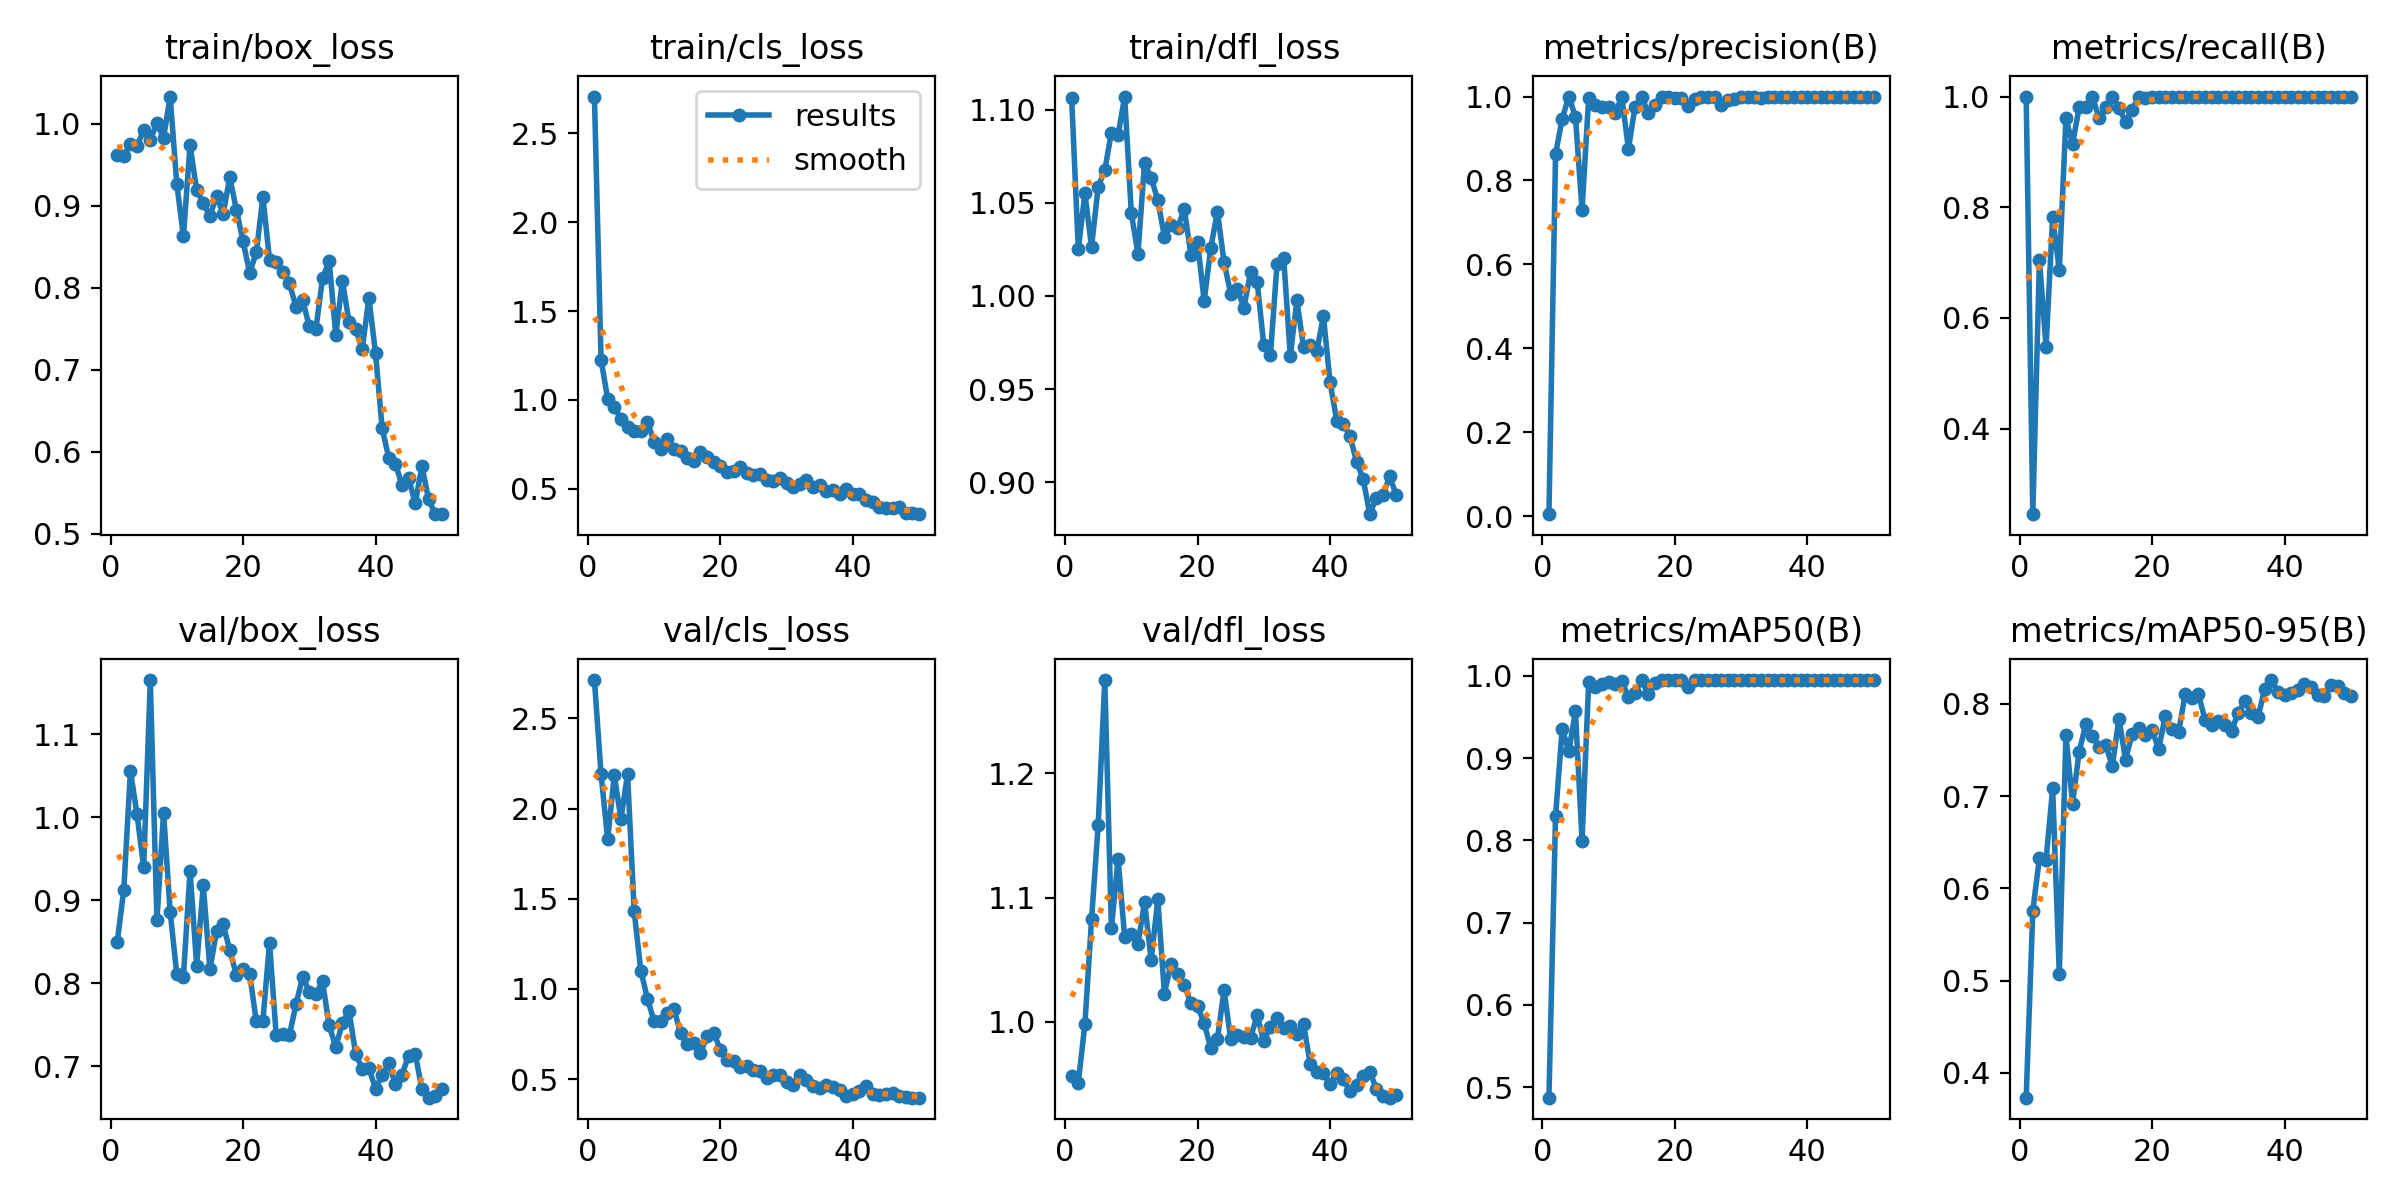

Values plotted in this chart, from the file beside it:
epoch, time, train/box_loss, train/cls_loss, train/dfl_loss, metrics/precision(B), metrics/recall(B), metrics/mAP50(B), metrics/mAP50-95(B), val/box_loss, val/cls_loss, val/dfl_loss, lr/pg0, lr/pg1, lr/pg2
1, 6.484, 0.9626, 2.707, 1.106, 0.00477, 1, 0.4871, 0.3731, 0.8492, 2.712, 0.9562, 0.0002, 0.0002, 0.0002
2, 12.68, 0.961, 1.226, 1.025, 0.8621, 0.2455, 0.8294, 0.5757, 0.9127, 2.191, 0.9508, 0.0004117, 0.0004117, 0.0004117
3, 18.81, 0.976, 1.005, 1.055, 0.9473, 0.7052, 0.936, 0.6331, 1.056, 1.829, 0.9983, 0.0006147, 0.0006147, 0.0006147
4, 24.98, 0.9732, 0.9584, 1.026, 1, 0.548, 0.9083, 0.6311, 1.003, 2.183, 1.082, 0.0008089, 0.0008089, 0.0008089
5, 31.12, 0.9929, 0.8929, 1.059, 0.9523, 0.7824, 0.9568, 0.7083, 0.9394, 1.944, 1.158, 0.0009945, 0.0009945, 0.0009945
6, 37.16, 0.9808, 0.8454, 1.068, 0.7296, 0.6863, 0.7999, 0.5074, 1.165, 2.19, 1.275, 0.001171, 0.001171, 0.001171
7, 43.12, 1.001, 0.8256, 1.088, 0.9968, 0.9608, 0.9925, 0.7663, 0.8755, 1.431, 1.075, 0.001339, 0.001339, 0.001339
8, 49.3, 0.9831, 0.8225, 1.086, 0.979, 0.9145, 0.987, 0.6919, 1.006, 1.102, 1.131, 0.001499, 0.001499, 0.001499
9, 61.24, 1.033, 0.8753, 1.107, 0.974, 0.9804, 0.9897, 0.7483, 0.8861, 0.947, 1.068, 0.00165, 0.00165, 0.00165
10, 79.27, 0.9267, 0.7643, 1.045, 0.9741, 0.9804, 0.9929, 0.7778, 0.8106, 0.8213, 1.07, 0.001644, 0.001644, 0.001644
11, 95.44, 0.863, 0.7229, 1.023, 0.9607, 1, 0.9903, 0.7649, 0.8075, 0.8203, 1.063, 0.001604, 0.001604, 0.001604
12, 113.5, 0.9742, 0.7769, 1.071, 0.9991, 0.9608, 0.9939, 0.7533, 0.9353, 0.8642, 1.096, 0.001564, 0.001564, 0.001564
13, 131.6, 0.9193, 0.7211, 1.064, 0.8754, 0.9804, 0.974, 0.7559, 0.8212, 0.8892, 1.05, 0.001525, 0.001525, 0.001525
14, 138.9, 0.9039, 0.7102, 1.051, 0.9759, 1, 0.9796, 0.7323, 0.9178, 0.7552, 1.098, 0.001485, 0.001485, 0.001485
15, 149.1, 0.8874, 0.6707, 1.032, 1, 0.9792, 0.9948, 0.7841, 0.8165, 0.696, 1.023, 0.001446, 0.001446, 0.001446
16, 156.5, 0.9123, 0.6563, 1.038, 0.9605, 0.9547, 0.9776, 0.7396, 0.8626, 0.6997, 1.047, 0.001406, 0.001406, 0.001406
17, 164.2, 0.8902, 0.7035, 1.037, 0.9803, 0.9762, 0.9917, 0.7673, 0.8708, 0.6454, 1.038, 0.001366, 0.001366, 0.001366
18, 171.9, 0.9353, 0.6808, 1.047, 0.9978, 1, 0.995, 0.7738, 0.8394, 0.7378, 1.029, 0.001327, 0.001327, 0.001327
19, 179.9, 0.8949, 0.6524, 1.022, 1, 0.9982, 0.995, 0.7667, 0.8101, 0.7567, 1.015, 0.001287, 0.001287, 0.001287
20, 187.3, 0.857, 0.6285, 1.029, 0.9965, 1, 0.995, 0.7719, 0.817, 0.6638, 1.012, 0.001248, 0.001248, 0.001248
21, 194.9, 0.8184, 0.596, 0.9973, 0.9969, 1, 0.995, 0.7509, 0.8111, 0.609, 0.9988, 0.001208, 0.001208, 0.001208
22, 202.1, 0.8432, 0.5975, 1.026, 0.9778, 1, 0.986, 0.787, 0.7541, 0.6025, 0.9786, 0.001168, 0.001168, 0.001168
23, 210.9, 0.9108, 0.6217, 1.045, 0.9937, 1, 0.995, 0.7731, 0.7549, 0.5664, 0.9859, 0.001129, 0.001129, 0.001129
24, 217.1, 0.8343, 0.59, 1.018, 0.9984, 1, 0.995, 0.7692, 0.8485, 0.5704, 1.025, 0.001089, 0.001089, 0.001089
25, 223.2, 0.8319, 0.5756, 1.001, 0.9985, 1, 0.995, 0.8105, 0.7376, 0.5494, 0.9862, 0.00105, 0.00105, 0.00105
26, 229.5, 0.819, 0.582, 1.004, 0.9979, 1, 0.995, 0.806, 0.739, 0.5456, 0.989, 0.00101, 0.00101, 0.00101
27, 243.3, 0.8054, 0.5512, 0.9936, 0.9802, 1, 0.995, 0.8104, 0.7376, 0.508, 0.9873, 0.0009704, 0.0009704, 0.0009704
28, 261.6, 0.7768, 0.5425, 1.013, 0.9921, 1, 0.995, 0.783, 0.7745, 0.5206, 0.9869, 0.0009308, 0.0009308, 0.0009308
29, 279.7, 0.7852, 0.5576, 1.008, 0.9946, 1, 0.995, 0.7769, 0.8078, 0.5251, 1.005, 0.0008912, 0.0008912, 0.0008912
30, 298.1, 0.7532, 0.5292, 0.9735, 0.9984, 1, 0.995, 0.7815, 0.7898, 0.4839, 0.9841, 0.0008516, 0.0008516, 0.0008516
31, 316.1, 0.7498, 0.5068, 0.9684, 0.9985, 1, 0.995, 0.7773, 0.787, 0.4684, 0.996, 0.000812, 0.000812, 0.000812
32, 335.2, 0.812, 0.5282, 1.017, 0.9981, 1, 0.995, 0.7704, 0.802, 0.5245, 1.003, 0.0007724, 0.0007724, 0.0007724
33, 353.2, 0.8327, 0.5465, 1.021, 0.9977, 1, 0.995, 0.7905, 0.749, 0.4935, 0.9951, 0.0007328, 0.0007328, 0.0007328
34, 371.2, 0.7427, 0.5088, 0.9679, 0.9981, 1, 0.995, 0.8028, 0.7227, 0.4611, 0.9966, 0.0006932, 0.0006932, 0.0006932
35, 389.5, 0.8087, 0.5212, 0.9976, 0.9985, 1, 0.995, 0.7899, 0.7525, 0.4493, 0.9904, 0.0006536, 0.0006536, 0.0006536
36, 407.6, 0.7586, 0.4869, 0.9726, 0.9987, 1, 0.995, 0.7853, 0.7665, 0.4697, 0.9979, 0.000614, 0.000614, 0.000614
37, 424.5, 0.7496, 0.4946, 0.9737, 0.9988, 1, 0.995, 0.8165, 0.7148, 0.4576, 0.9662, 0.0005744, 0.0005744, 0.0005744
38, 442.5, 0.726, 0.4718, 0.9702, 0.9988, 1, 0.995, 0.8259, 0.6967, 0.4394, 0.9596, 0.0005348, 0.0005348, 0.0005348
39, 460.7, 0.7878, 0.4973, 0.9891, 0.9989, 1, 0.995, 0.8129, 0.6975, 0.4069, 0.9589, 0.0004952, 0.0004952, 0.0004952
40, 479, 0.7204, 0.4713, 0.9539, 0.9988, 1, 0.995, 0.8095, 0.6729, 0.4194, 0.9494, 0.0004556, 0.0004556, 0.0004556
41, 497, 0.6287, 0.4708, 0.9331, 0.9988, 1, 0.995, 0.8124, 0.6896, 0.4372, 0.9586, 0.000416, 0.000416, 0.000416
42, 515.1, 0.5927, 0.4373, 0.9315, 0.9987, 1, 0.995, 0.8147, 0.7033, 0.4648, 0.9535, 0.0003764, 0.0003764, 0.0003764
43, 530.7, 0.5857, 0.4253, 0.9248, 0.9987, 1, 0.995, 0.8213, 0.678, 0.4177, 0.9441, 0.0003368, 0.0003368, 0.0003368
44, 538.2, 0.5596, 0.3969, 0.9109, 0.9988, 1, 0.995, 0.8186, 0.6899, 0.4099, 0.9487, 0.0002972, 0.0002972, 0.0002972
45, 544.2, 0.5676, 0.3932, 0.9018, 0.9988, 1, 0.995, 0.8093, 0.7127, 0.4162, 0.9561, 0.0002576, 0.0002576, 0.0002576
46, 550.2, 0.5374, 0.3916, 0.8828, 0.9988, 1, 0.995, 0.8082, 0.7143, 0.4216, 0.9596, 0.000218, 0.000218, 0.000218
47, 556.1, 0.5828, 0.3974, 0.8917, 0.9989, 1, 0.995, 0.8204, 0.6723, 0.4094, 0.9459, 0.0001784, 0.0001784, 0.0001784
48, 562.2, 0.5427, 0.3605, 0.8931, 0.9989, 1, 0.995, 0.8197, 0.662, 0.4024, 0.9401, 0.0001388, 0.0001388, 0.0001388
49, 568.4, 0.5242, 0.3622, 0.9032, 0.9989, 1, 0.995, 0.8116, 0.6634, 0.398, 0.9387, 9.92e-05, 9.92e-05, 9.92e-05
50, 576.9, 0.5241, 0.3562, 0.893, 0.9989, 1, 0.995, 0.8088, 0.6722, 0.3975, 0.9412, 5.96e-05, 5.96e-05, 5.96e-05
